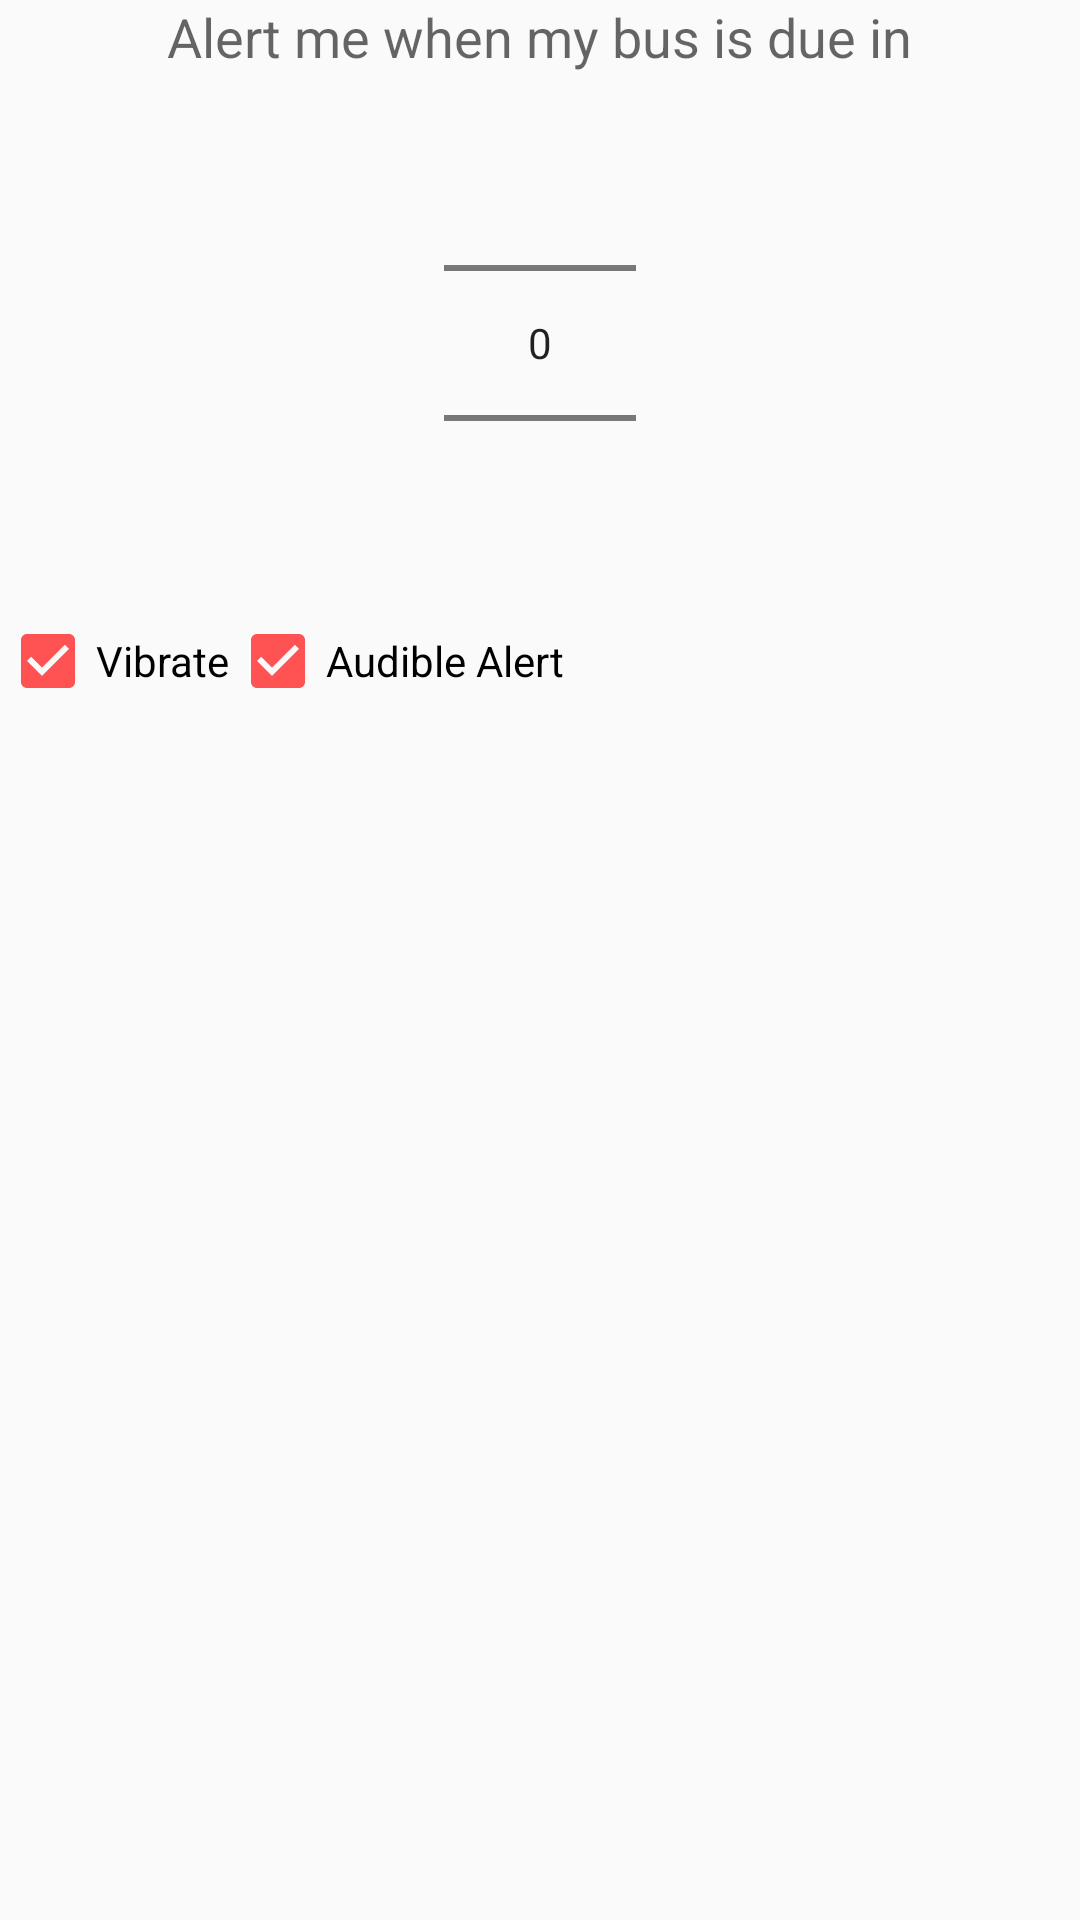

Reconstruct the res/layout file that produces this screen, plus the resources it refers to.
<!-- AndroidManifest.xml: application theme AppTheme -->
<!-- res/layout/customdialogtimepicker.xml -->
<?xml version="1.0" encoding="utf-8"?>
<LinearLayout xmlns:android="http://schemas.android.com/apk/res/android"
    android:orientation="vertical"  android:layout_width="match_parent"
    android:layout_height="wrap_content" android:gravity="center_horizontal"
    >

    <TextView
        android:layout_width="wrap_content"
        android:layout_height="wrap_content"
        android:textAppearance="?android:attr/textAppearanceMedium"
        android:text="Alert me when my bus is due in"
        android:id="@+id/textView" />

    <NumberPicker
        android:layout_width="wrap_content"
        android:layout_height="wrap_content"
        android:id="@+id/numberPicker2"
        android:layout_gravity="center_horizontal"
        />

    <LinearLayout
        android:orientation="horizontal"
        android:layout_width="match_parent"
        android:layout_height="wrap_content"
        android:layout_gravity="center_horizontal">

        <CheckBox
            android:layout_width="wrap_content"
            android:layout_height="wrap_content"
            android:text="Vibrate"
            android:id="@+id/checkBoxVibrate"
            android:layout_gravity="center_horizontal"
            android:checked="true" />

        <CheckBox
            android:layout_width="wrap_content"
            android:layout_height="wrap_content"
            android:text="Audible Alert"
            android:id="@+id/checkBoxSound"
            android:checked="true" />

    </LinearLayout>

</LinearLayout>
<!-- resources referenced by this layout -->
<resources>
  <style name="AppTheme" parent="Theme.AppCompat.Light.DarkActionBar">
          
          <item name="colorPrimary">@color/colorPrimary</item>
          <item name="colorPrimaryDark">@color/colorPrimaryDark</item>
          <item name="colorAccent">@color/colorAccent</item>
          <item name="color">@color/colorAccent</item>
          
          <item name="alertDialogTheme">@style/AppCompatAlertDialogStyle</item>
      </style>
  <color name="colorPrimary">#2196F3</color>
  <color name="colorPrimaryDark">#2196F3</color>
  <color name="colorAccent">#FF5252</color>
  <style name="AppCompatAlertDialogStyle" parent="Theme.AppCompat.Light.Dialog.Alert">
  
      </style>
</resources>
